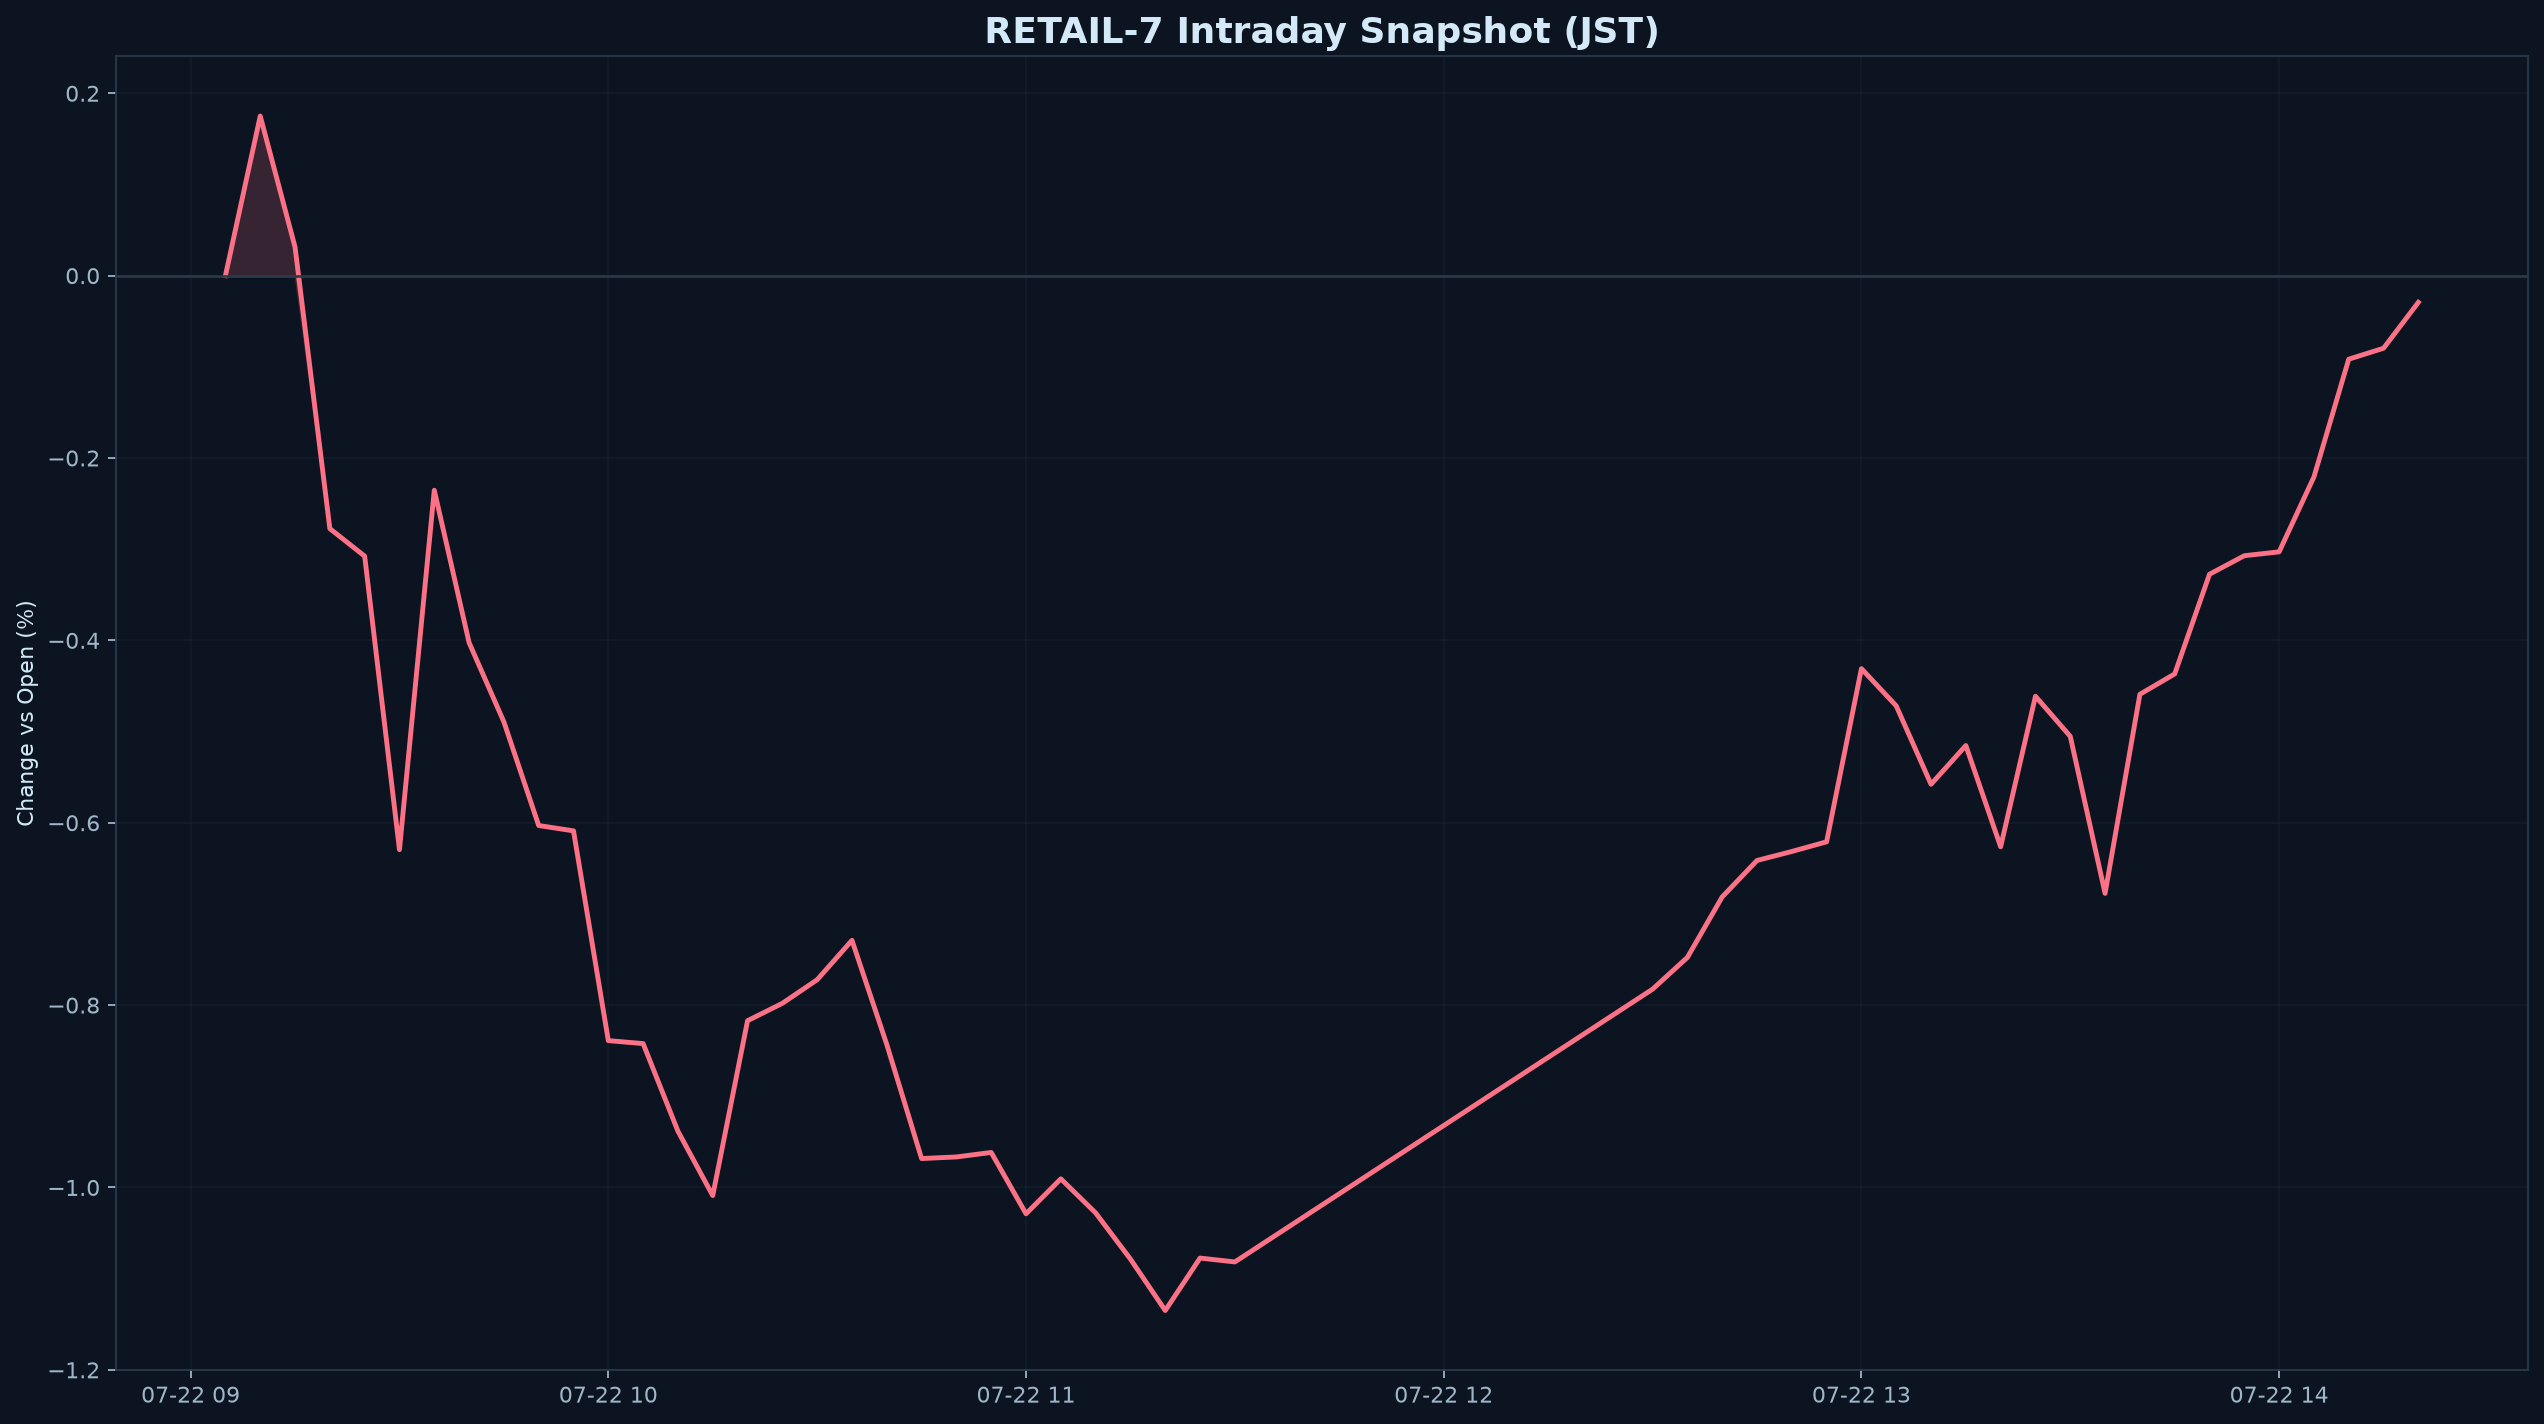

Source data for this figure (header and first rows):
datetime_jst, pct
2026-07-22 09:05:00+09:00, 0.000000
2026-07-22 09:10:00+09:00, 0.175
2026-07-22 09:15:00+09:00, 0.0313
2026-07-22 09:20:00+09:00, -0.2775
2026-07-22 09:25:00+09:00, -0.3076
2026-07-22 09:30:00+09:00, -0.6296
2026-07-22 09:35:00+09:00, -0.2353
2026-07-22 09:40:00+09:00, -0.4024
2026-07-22 09:45:00+09:00, -0.4894
2026-07-22 09:50:00+09:00, -0.603
2026-07-22 09:55:00+09:00, -0.6089
2026-07-22 10:00:00+09:00, -0.8389
2026-07-22 10:05:00+09:00, -0.8422
2026-07-22 10:10:00+09:00, -0.9383
2026-07-22 10:15:00+09:00, -1.009
2026-07-22 10:20:00+09:00, -0.8171
2026-07-22 10:25:00+09:00, -0.798
2026-07-22 10:30:00+09:00, -0.7722
2026-07-22 10:35:00+09:00, -0.729
2026-07-22 10:40:00+09:00, -0.8432
2026-07-22 10:45:00+09:00, -0.9683
2026-07-22 10:50:00+09:00, -0.9665
2026-07-22 10:55:00+09:00, -0.9616
2026-07-22 11:00:00+09:00, -1.029
2026-07-22 11:05:00+09:00, -0.9905
2026-07-22 11:10:00+09:00, -1.028
2026-07-22 11:15:00+09:00, -1.079
2026-07-22 11:20:00+09:00, -1.135
2026-07-22 11:25:00+09:00, -1.077
2026-07-22 11:30:00+09:00, -1.082
2026-07-22 12:30:00+09:00, -0.7825
2026-07-22 12:35:00+09:00, -0.7477
2026-07-22 12:40:00+09:00, -0.6814
2026-07-22 12:45:00+09:00, -0.6414
2026-07-22 12:50:00+09:00, -0.6315
2026-07-22 12:55:00+09:00, -0.6209
2026-07-22 13:00:00+09:00, -0.431
2026-07-22 13:05:00+09:00, -0.4718
2026-07-22 13:10:00+09:00, -0.5578
2026-07-22 13:15:00+09:00, -0.5153
2026-07-22 13:20:00+09:00, -0.6264
2026-07-22 13:25:00+09:00, -0.4613
2026-07-22 13:30:00+09:00, -0.5053
2026-07-22 13:35:00+09:00, -0.6775
2026-07-22 13:40:00+09:00, -0.4592
2026-07-22 13:45:00+09:00, -0.4368
2026-07-22 13:50:00+09:00, -0.3275
2026-07-22 13:55:00+09:00, -0.3072
2026-07-22 14:00:00+09:00, -0.3029
2026-07-22 14:05:00+09:00, -0.2208
2026-07-22 14:10:00+09:00, -0.09163
2026-07-22 14:15:00+09:00, -0.07962
2026-07-22 14:20:00+09:00, -0.02928
